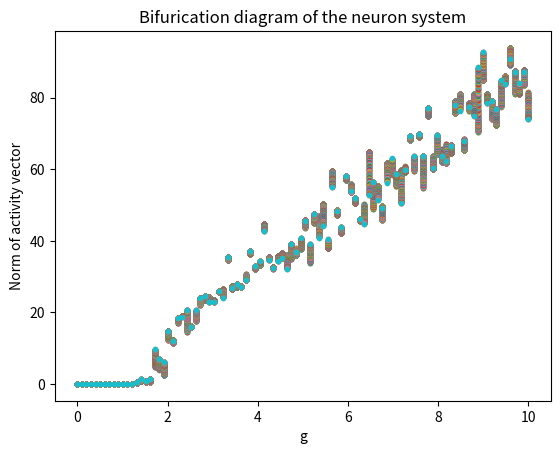

Python code for this plot:
import numpy as np
import matplotlib.pyplot as plt

N = 100
mu = 0
tau = 1.0
h = 0.01
steps = 1000

rng = np.random.default_rng()


def generate_J(N, mu, sigma):
    J = np.random.normal(mu, sigma, (N, N))
    np.fill_diagonal(J, 0)
    return J


def phi(x):
    return np.tanh(x)


# alternative to dr_dt: iterative instead of every r_i in one go
def dr_dt_iterative(r, J, tau):
    drdt = np.zeros(N)
    for i in range(N):
        sum_j = np.sum(J[i, :] * phi(r))
        drdt[i] = (-r[i] + sum_j) / tau
    return drdt


def dr_dt(r, J, tau):
    drdt = (-r + np.dot(J, phi(r))) / tau
    return drdt


def runge_kutta(x, J, tau):
    k1 = h * dr_dt(x, J, tau)
    k2 = h * dr_dt(x + k1 / 2, J, tau)
    k3 = h * dr_dt(x + k2 / 2, J, tau)
    k4 = h * dr_dt(x + k3, J, tau)
    x_new = x + (k1 + 2 * k2 + 2 * k3 + k4) / 6
    return x_new


def run_simulation(N, steps, tau, mu, g):
    sigma = g / np.sqrt(N)
    x = np.random.uniform(-0.01, 0.01, N)
    J = generate_J(N, mu, sigma)
    x_norm = np.zeros(steps)

    for i in range(steps):
        x = runge_kutta(x, J, tau)
        x_norm[i] = np.linalg.norm(x)
    return x_norm


def variable_g_sim(g_arr, N, steps, tau, mu):
    x_norm_arr = np.zeros((len(g_arr), steps))
    for j, g in enumerate(g_arr):
        x_norm_arr[j, :] = run_simulation(N, steps, tau, mu, g)
    return x_norm_arr


#g_arr = np.array([0.9, 1.0, 1.1])
g_arr = np.linspace(0.0, 10.0, 100)

x_norm_arr = variable_g_sim(g_arr, N, steps, tau, mu)
print(x_norm_arr)

def plot_time_vs_xnorm(g_arr, x_norm_arr):
    for j in range(len(g_arr)):
        plt.plot(x_norm_arr[j], label=f"g = {g_arr[j]}")
    plt.legend()
    plt.xlabel("Time steps")
    plt.ylabel("Norm of activity vector")
    plt.title("Neural Network Dynamics for Different g")
    #plt.savefig("exc1.png")
    plt.show()

def plot_g_vs_norm(g_arr, x_norm_arr, steps):
    print(g_arr.shape, x_norm_arr.shape)
    plt.plot(g_arr, (x_norm_arr[:, int(0.8*steps):]), marker = ".", linestyle = "None")
    plt.title("Bifurication diagram of the neuron system")
    plt.xlabel("g")
    plt.ylabel("Norm of activity vector")
    plt.savefig("exc1-biff.png")
    plt.show()

plot_g_vs_norm(g_arr, x_norm_arr, steps)
